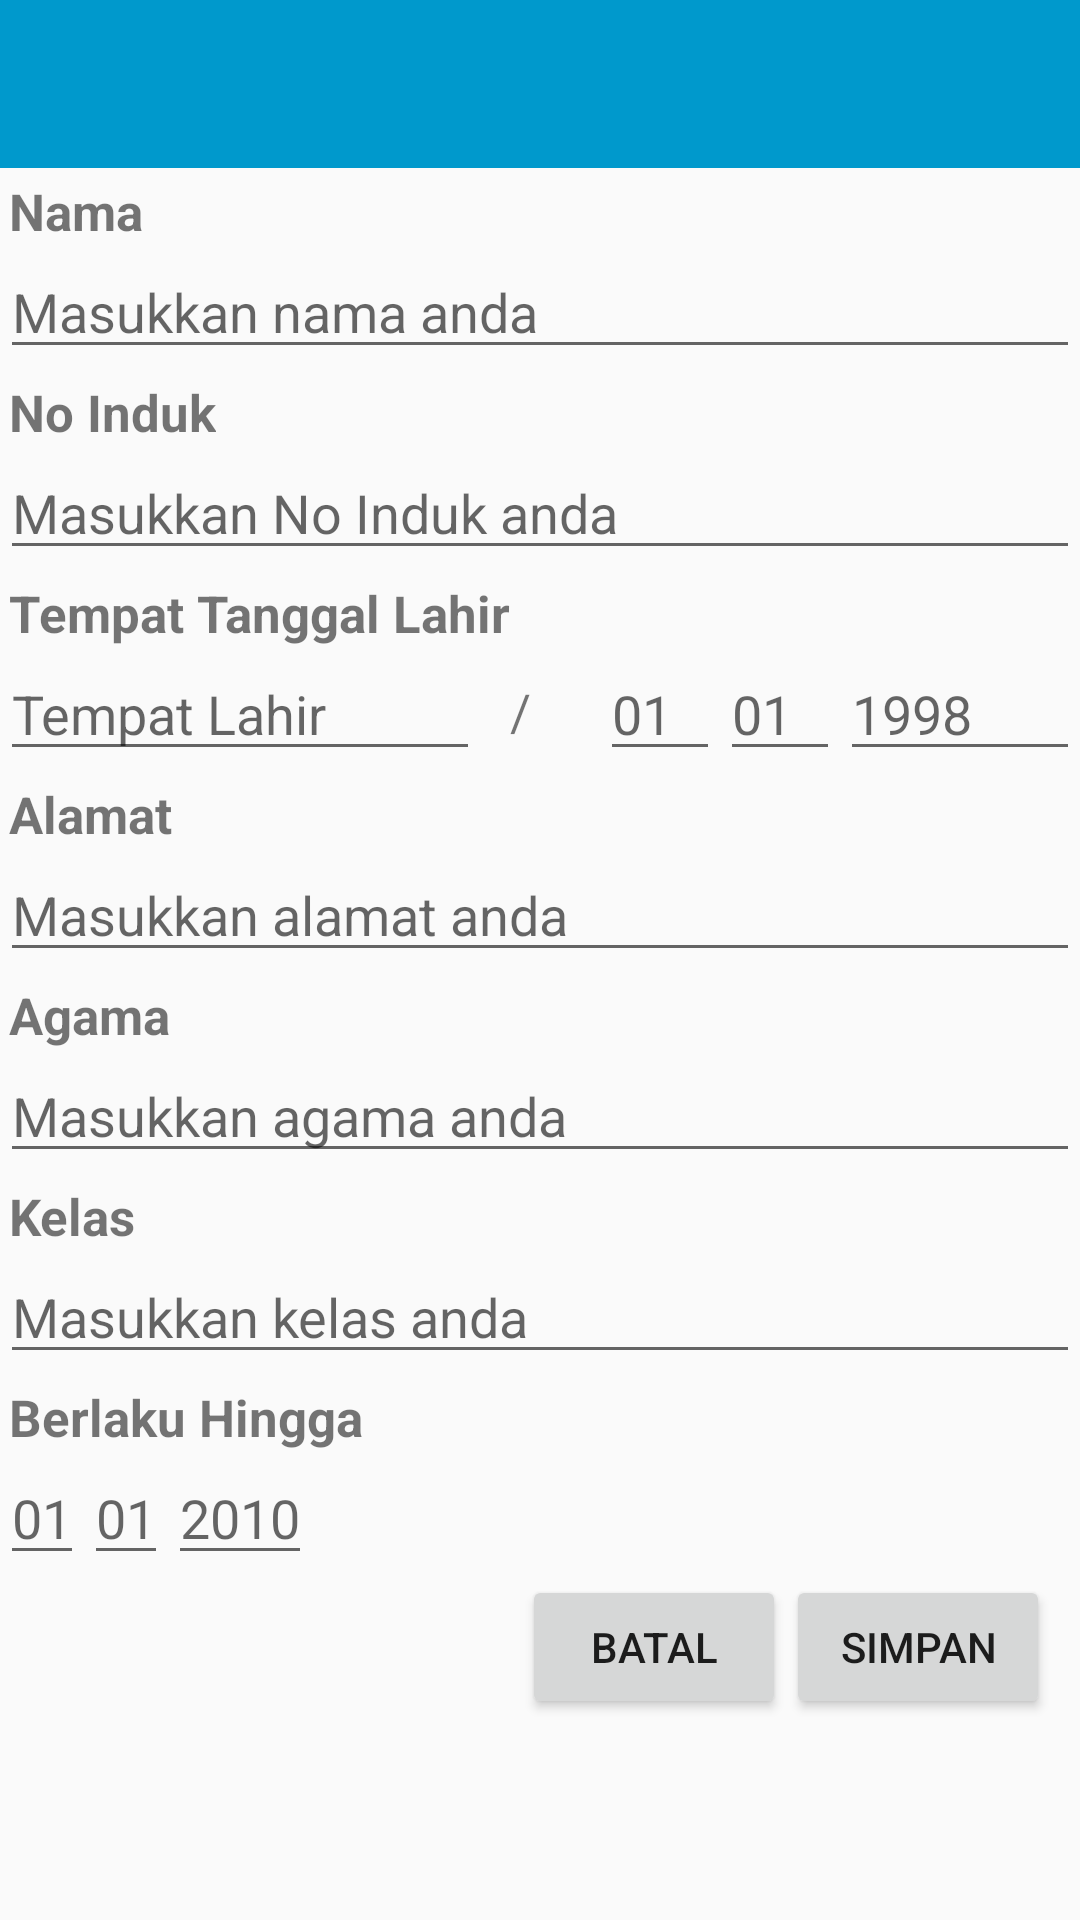

Layout XML and referenced resources for this Android screen:
<!-- AndroidManifest.xml: application theme AppTheme -->
<!-- res/layout/activity_form_ktpelajar.xml -->
<?xml version="1.0" encoding="utf-8"?>
<FrameLayout xmlns:android="http://schemas.android.com/apk/res/android"
    xmlns:tools="http://schemas.android.com/tools"
    android:id="@+id/activity_form_ktpelajar"
    android:layout_width="match_parent"
    android:layout_height="match_parent"
    tools:context="com.nanz.dompetku.Activity.FormKTPelajarActivity"
    android:weightSum="1">

    <ScrollView
        android:layout_width="match_parent"
        android:layout_height="match_parent">
        <LinearLayout
            android:layout_width="match_parent"
            android:layout_height="match_parent"
            android:orientation="vertical">
            <android.support.v7.widget.Toolbar
                android:id="@+id/pelajarForm_Toolbar"
                android:layout_width="match_parent"
                android:layout_height="wrap_content"
                android:theme="@style/Base.ThemeOverlay.AppCompat.Dark"
                android:background="@color/colorPrimary"/>
            <TextView
                android:paddingTop="3dp"
                android:paddingLeft="3dp"
                android:textStyle="bold"
                android:layout_width="wrap_content"
                android:layout_height="wrap_content"
                android:textSize="17dp"
                android:text="Nama"/>
            <EditText
                android:id="@+id/txt_NamaPelajar"
                android:layout_width="match_parent"
                android:layout_height="wrap_content"
                android:hint="Masukkan nama anda"/>
            <TextView
                android:paddingTop="3dp"
                android:paddingLeft="3dp"
                android:textStyle="bold"
                android:layout_width="wrap_content"
                android:layout_height="wrap_content"
                android:textSize="17dp"
                android:text="No Induk"/>
            <EditText
                android:id="@+id/txt_NoIndukPelajar"
                android:inputType="number"
                android:layout_width="match_parent"
                android:layout_height="wrap_content"
                android:hint="Masukkan No Induk anda"/>
            <TextView
                android:paddingTop="3dp"
                android:paddingLeft="3dp"
                android:textStyle="bold"
                android:layout_width="wrap_content"
                android:layout_height="wrap_content"
                android:textSize="17dp"
                android:text="Tempat Tanggal Lahir"/>
            <LinearLayout
                android:layout_width="match_parent"
                android:layout_height="wrap_content"
                android:orientation="horizontal">
                <EditText
                    android:id="@+id/tempat_LahirPelajar"
                    android:layout_weight="4"
                    android:layout_width="0dp"
                    android:layout_height="match_parent"
                    android:hint="Tempat Lahir"/>
                <TextView
                    android:paddingTop="10dp"
                    android:paddingLeft="10dp"
                    android:layout_width="0dp"
                    android:layout_weight="1"
                    android:layout_height="match_parent"
                    android:textSize="17dp"
                    android:text="/"/>
                <EditText
                    android:id="@+id/tglPelajar"
                    android:inputType="number"
                    android:maxLength="2"
                    android:layout_weight="1"
                    android:layout_width="0dp"
                    android:hint="01"
                    android:layout_height="match_parent"/>
                <EditText
                    android:id="@+id/bulanPelajar"
                    android:inputType="number"
                    android:maxLength="2"
                    android:layout_weight="1"
                    android:layout_width="0dp"
                    android:hint="01"
                    android:layout_height="match_parent"/>
                <EditText
                    android:id="@+id/tahunPelajar"
                    android:inputType="number"
                    android:maxLength="4"
                    android:layout_weight="2"
                    android:layout_width="0dp"
                    android:hint="1998"
                    android:layout_height="match_parent"/>
            </LinearLayout>
            <TextView
                android:paddingTop="3dp"
                android:paddingLeft="3dp"
                android:textStyle="bold"
                android:layout_width="wrap_content"
                android:layout_height="wrap_content"
                android:textSize="17dp"
                android:text="Alamat"/>
            <EditText
                android:id="@+id/txt_alamatPelajar"
                android:layout_width="match_parent"
                android:layout_height="wrap_content"
                android:hint="Masukkan alamat anda"/>
            <TextView
                android:paddingTop="3dp"
                android:paddingLeft="3dp"
                android:textStyle="bold"
                android:layout_width="wrap_content"
                android:layout_height="wrap_content"
                android:textSize="17dp"
                android:text="Agama"/>
            <EditText
                android:id="@+id/txt_agamaPelajar"
                android:layout_width="match_parent"
                android:layout_height="wrap_content"
                android:hint="Masukkan agama anda"/>
            <TextView
                android:paddingTop="3dp"
                android:paddingLeft="3dp"
                android:textStyle="bold"
                android:layout_width="wrap_content"
                android:layout_height="wrap_content"
                android:textSize="17dp"
                android:text="Kelas"/>
            <EditText
                android:id="@+id/txt_kelasPelajar"
                android:layout_width="match_parent"
                android:layout_height="wrap_content"
                android:hint="Masukkan kelas anda"/>
            <TextView
                android:paddingTop="3dp"
                android:paddingLeft="3dp"
                android:textStyle="bold"
                android:layout_width="wrap_content"
                android:layout_height="wrap_content"
                android:textSize="17dp"
                android:text="Berlaku Hingga"/>
            <LinearLayout
                android:layout_width="match_parent"
                android:layout_height="wrap_content"
                android:orientation="horizontal">
                <EditText
                    android:id="@+id/tglBerlakuPelajar"
                    android:inputType="number"
                    android:maxLength="2"
                    android:layout_width="wrap_content"
                    android:hint="01"
                    android:layout_height="match_parent"/>
                <EditText
                    android:id="@+id/bulanBerlakuPelajar"
                    android:inputType="number"
                    android:maxLength="2"
                    android:layout_width="wrap_content"
                    android:hint="01"
                    android:layout_height="match_parent"/>
                <EditText
                    android:id="@+id/tahunBerlakuPelajar"
                    android:inputType="number"
                    android:maxLength="4"
                    android:layout_width="wrap_content"
                    android:hint="2010"
                    android:layout_height="match_parent"/>
            </LinearLayout>
            <LinearLayout
                android:layout_width="wrap_content"
                android:layout_height="match_parent"
                android:orientation="horizontal"
                android:layout_gravity="right">
                <Button
                    android:id="@+id/btn_BatalPelajar"
                    android:layout_width="wrap_content"
                    android:layout_height="wrap_content"
                    android:text="Batal"/>
                <Button
                    android:id="@+id/btn_SimpanPelajar"
                    android:layout_marginRight="10dp"
                    android:layout_width="wrap_content"
                    android:layout_height="wrap_content"
                    android:text="Simpan"/>
            </LinearLayout>

        </LinearLayout>
    </ScrollView>
</FrameLayout>
<!-- resources referenced by this layout -->
<resources>
  <color name="colorPrimary">@android:color/holo_blue_dark</color>
  <style name="AppTheme" parent="Theme.AppCompat.DayNight.NoActionBar">
          
          <item name="android:windowActionBar">false</item>
      </style>
</resources>
